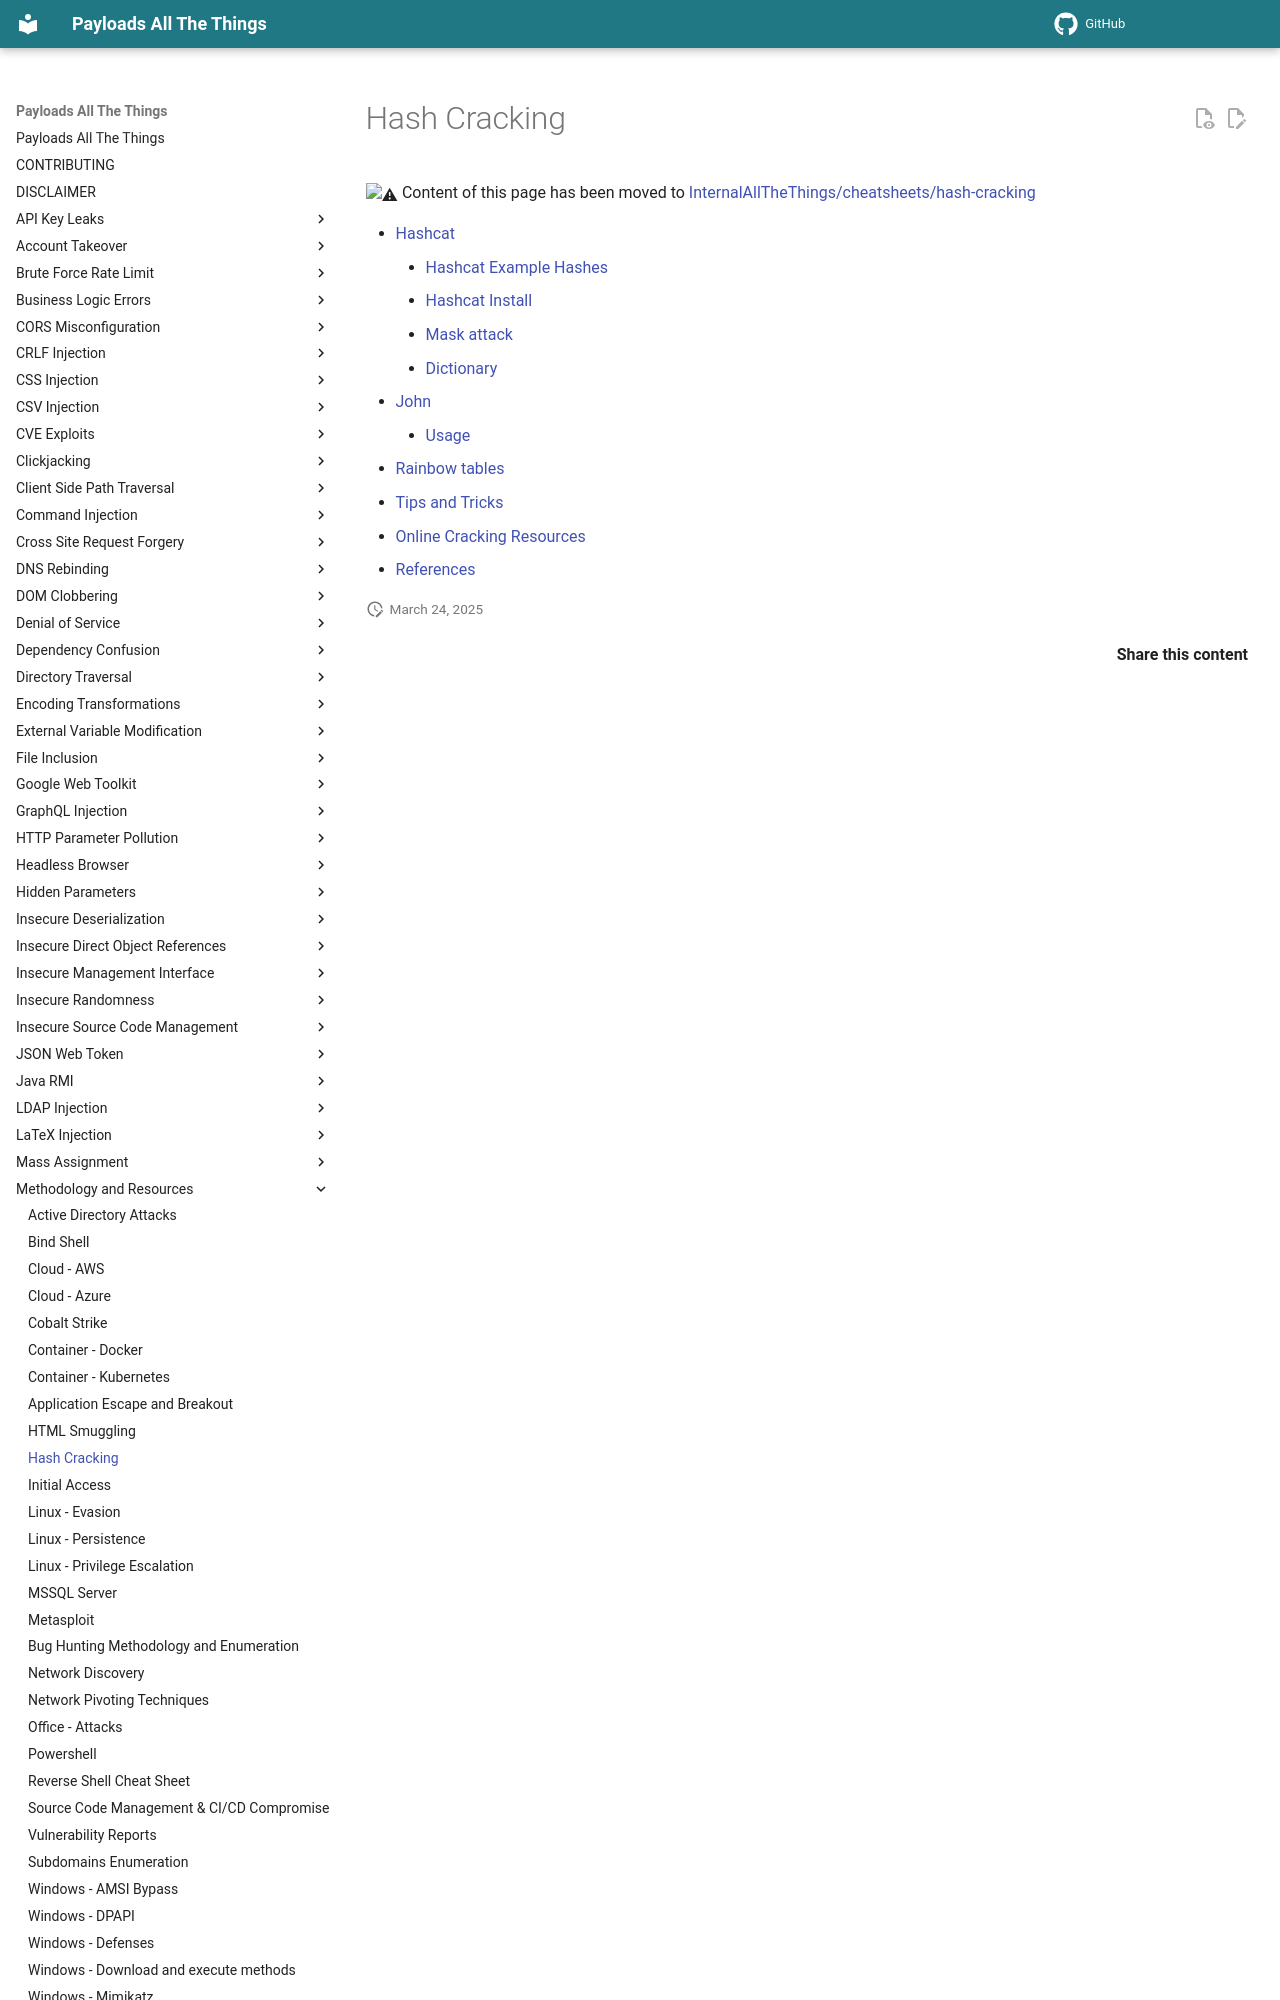

repository: swisskyrepo/PayloadsAllTheThings · page: Methodology and Resources/Hash Cracking/index.html · generator: mkdocs

# Hash Cracking

:warning: Content of this page has been moved to [InternalAllTheThings/cheatsheets/hash-cracking](https://swisskyrepo.github.io/InternalAllTheThings/cheatsheets/hash-cracking/)

- [Hashcat](https://swisskyrepo.github.io/InternalAllTheThings/cheatsheets/hash-cracking/#hashcat)
    - [Hashcat Example Hashes](https://hashcat.net/wiki/doku.php?id=example_hashes)
    - [Hashcat Install](https://swisskyrepo.github.io/InternalAllTheThings/cheatsheets/hash-cracking/#hashcat-install)
    - [Mask attack](https://swisskyrepo.github.io/InternalAllTheThings/cheatsheets/hash-cracking/#mask-attack)
    - [Dictionary](https://swisskyrepo.github.io/InternalAllTheThings/cheatsheets/hash-cracking/#dictionary)
- [John](https://github.com/openwall/john)
    - [Usage](https://swisskyrepo.github.io/InternalAllTheThings/cheatsheets/hash-cracking/#john-usage)
- [Rainbow tables](https://swisskyrepo.gith
